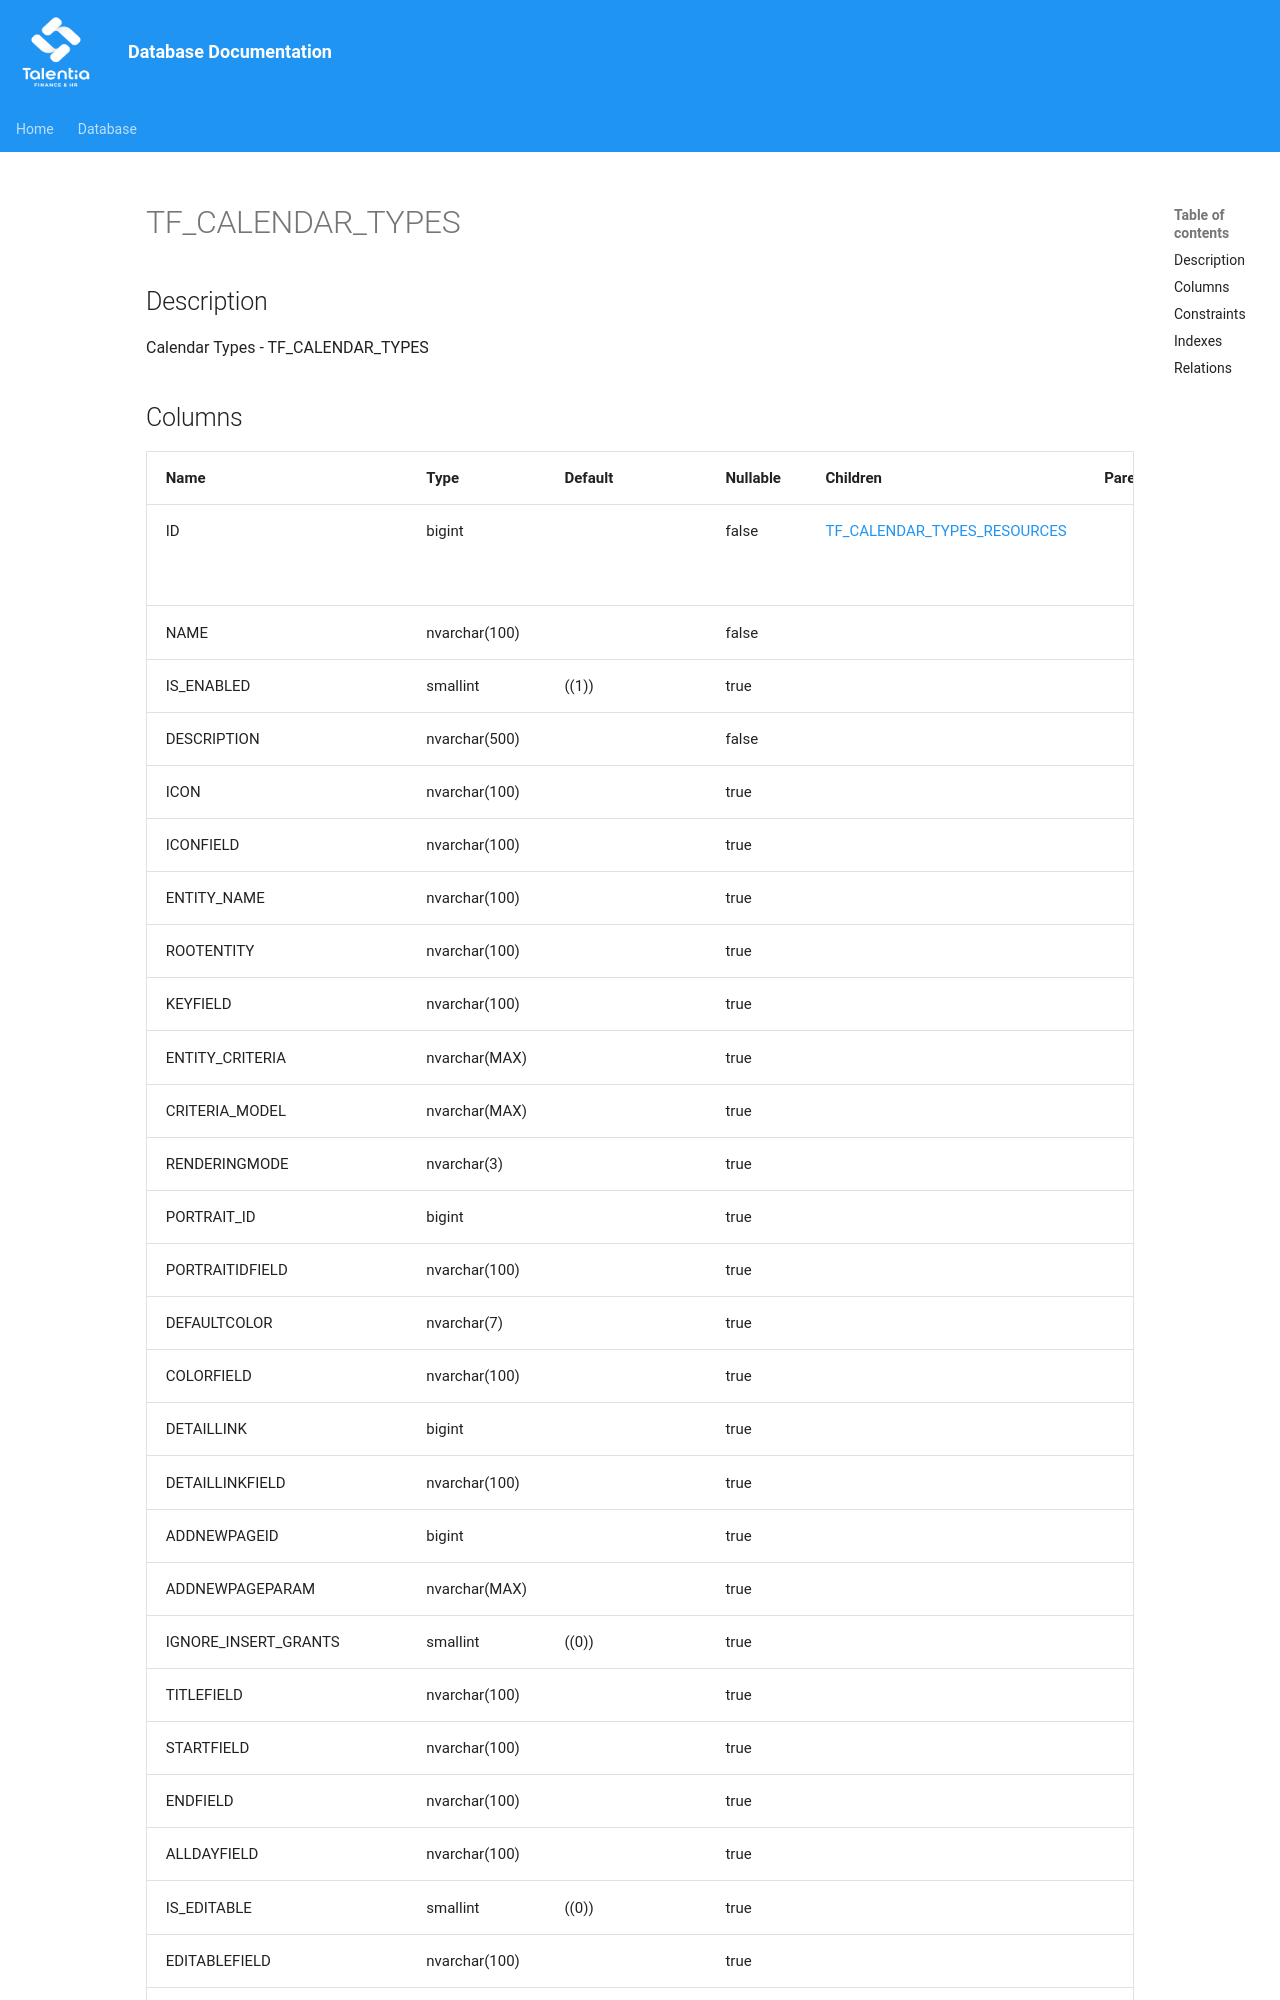

repository: giovanniporcelli/documentazione-db · page: schema/TF_CALENDAR_TYPES/index.html · generator: mkdocs

# TF_CALENDAR_TYPES

## Description

Calendar Types - TF_CALENDAR_TYPES  


## Columns

| Name | Type | Default | Nullable | Children | Parents | Comment |
| ---- | ---- | ------- | -------- | -------- | ------- | ------- |
| ID | bigint |  | false | [TF_CALENDAR_TYPES_RESOURCES](TF_CALENDAR_TYPES_RESOURCES.md) |  | Indicates the unique identifier |
| NAME | nvarchar(100) |  | false |  |  |  |
| IS_ENABLED | smallint | ((1)) | true |  |  |  |
| DESCRIPTION | nvarchar(500) |  | false |  |  |  |
| ICON | nvarchar(100) |  | true |  |  |  |
| ICONFIELD | nvarchar(100) |  | true |  |  |  |
| ENTITY_NAME | nvarchar(100) |  | true |  |  |  |
| ROOTENTITY | nvarchar(100) |  | true |  |  |  |
| KEYFIELD | nvarchar(100) |  | true |  |  |  |
| ENTITY_CRITERIA | nvarchar(MAX) |  | true |  |  |  |
| CRITERIA_MODEL | nvarchar(MAX) |  | true |  |  |  |
| RENDERINGMODE | nvarchar(3) |  | true |  |  |  |
| PORTRAIT_ID | bigint |  | true
